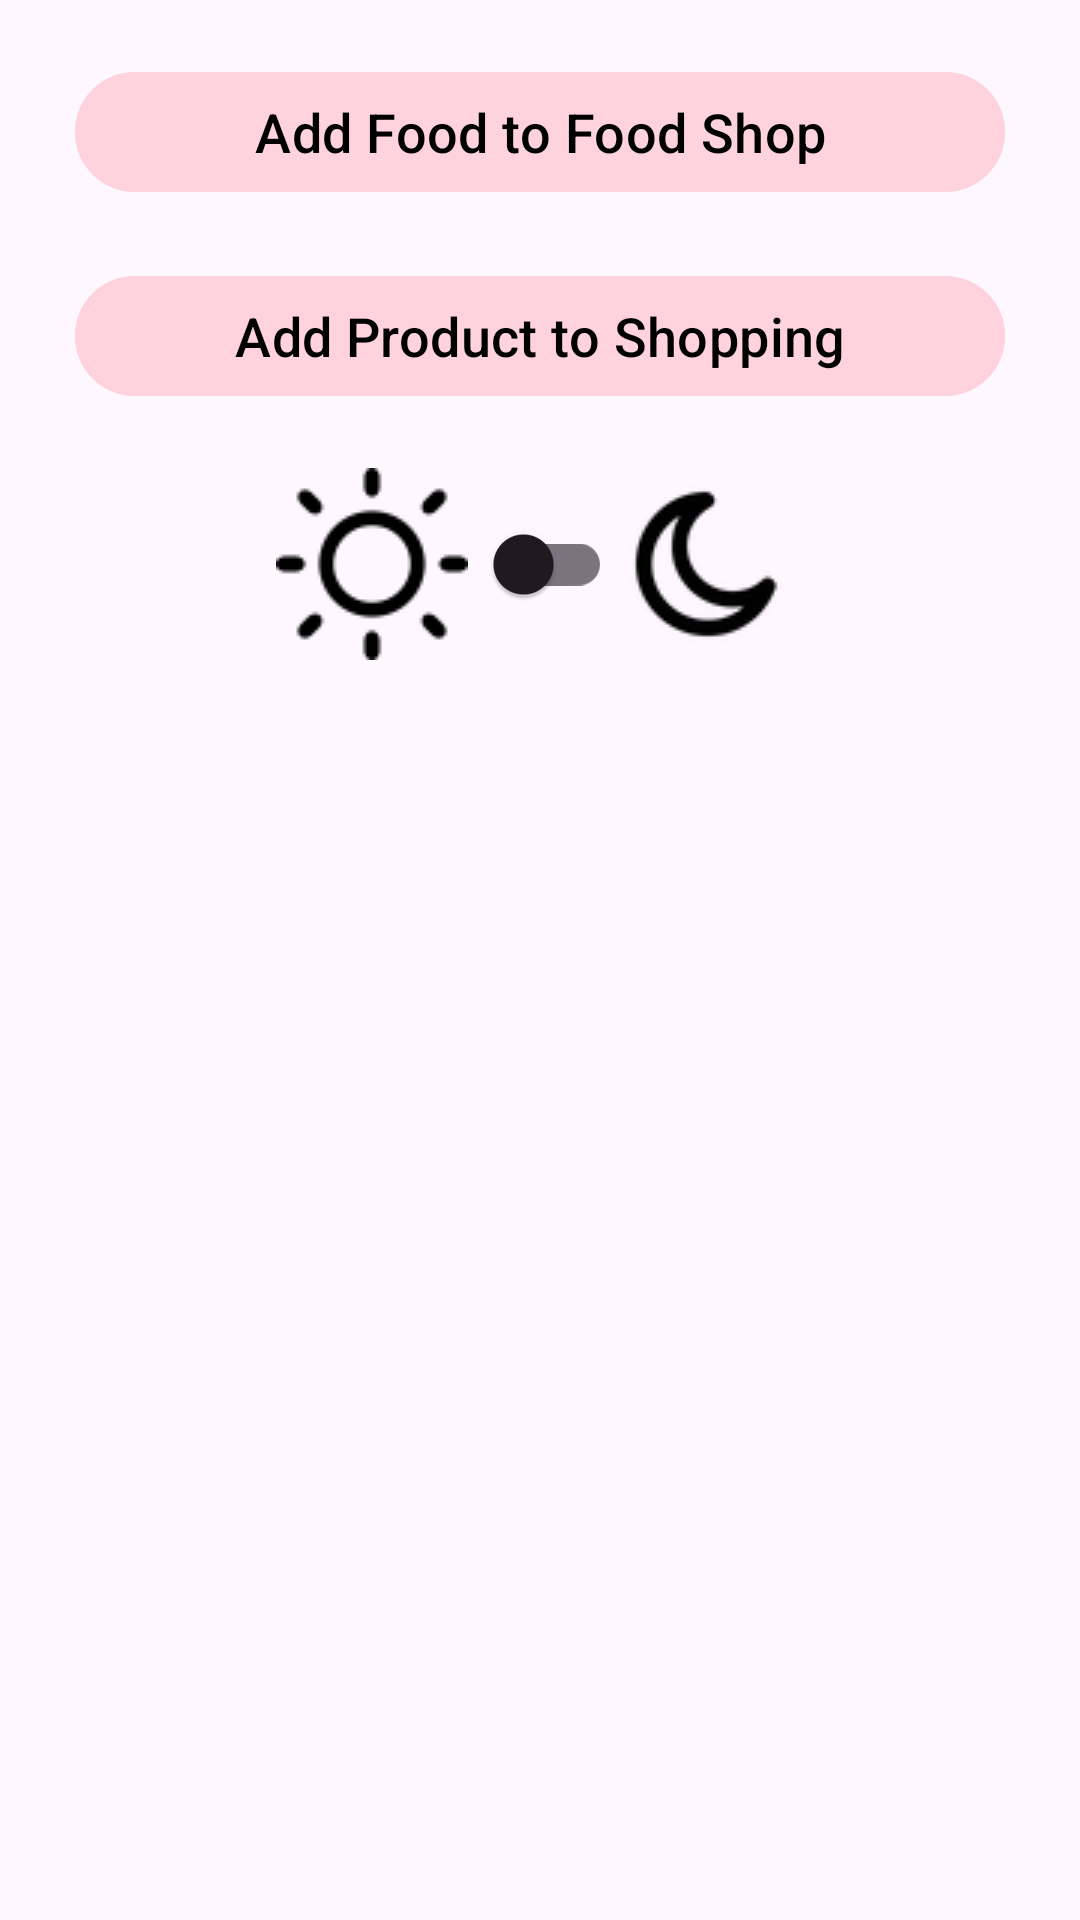

Here is an Android app screen rendered from its layout file. Give the layout XML and the strings, colors and styles it references.
<!-- AndroidManifest.xml: application theme Theme.MeMe -->
<!-- res/layout/fragment_setting.xml -->
<?xml version="1.0" encoding="utf-8"?>
<FrameLayout xmlns:android="http://schemas.android.com/apk/res/android"
    xmlns:tools="http://schemas.android.com/tools"
    android:layout_width="match_parent"
    android:layout_height="match_parent"
    tools:context=".activity.SettingFragment">

    <RelativeLayout
        android:layout_width="match_parent"
        android:layout_height="match_parent">

        <Button
            android:id="@+id/btnMoveToAddFood"
            android:layout_width="match_parent"
            android:layout_height="wrap_content"
            android:text="Add Food to Food Shop"
            android:textSize="18sp"
            android:backgroundTint="@color/pink"
            android:textColor="@color/black"
            android:layout_marginTop="20dp"
            android:layout_marginLeft="25dp"
            android:layout_marginRight="25dp"/>

        <Button
            android:id="@+id/btnMoveToAddProduct"
            android:layout_width="match_parent"
            android:layout_height="wrap_content"
            android:layout_below="@+id/btnMoveToAddFood"
            android:layout_marginTop="20dp"
            android:text="Add Product to Shopping"
            android:textSize="18sp"
            android:layout_marginRight="25dp"
            android:layout_marginLeft="25dp"
            android:backgroundTint="@color/pink"
            android:textColor="@color/black"/>
        <LinearLayout
            android:layout_width="match_parent"
            android:layout_height="wrap_content"
            android:layout_below="@id/btnMoveToAddProduct"
            android:orientation="horizontal"
            android:gravity="center_horizontal"
            android:layout_marginTop="20dp"
            >
            <ImageView
                android:layout_width="wrap_content"
                android:layout_height="match_parent"
                android:src="@drawable/light"/>
            <androidx.appcompat.widget.SwitchCompat
                android:id="@+id/modeSwitch"
                android:layout_width="wrap_content"
                android:layout_height="match_parent"
                android:checked="false" />
            <ImageView
                android:layout_width="wrap_content"
                android:layout_height="match_parent"
                android:src="@drawable/darkmode"/>
        </LinearLayout>
    </RelativeLayout>



</FrameLayout>
<!-- resources referenced by this layout -->
<resources>
  <color name="black">#FF000000</color>
  <color name="pink">#FED3DD</color>
  <!-- drawable darkmode: png bitmap (drawable, 1535 bytes) -->
  <!-- drawable light: png bitmap (drawable, 1018 bytes) -->
  <style name="Theme.MeMe" parent="Base.Theme.MeMe" />
  <style name="Base.Theme.MeMe" parent="Theme.Material3.DayNight.NoActionBar">
          
          
      </style>
</resources>
